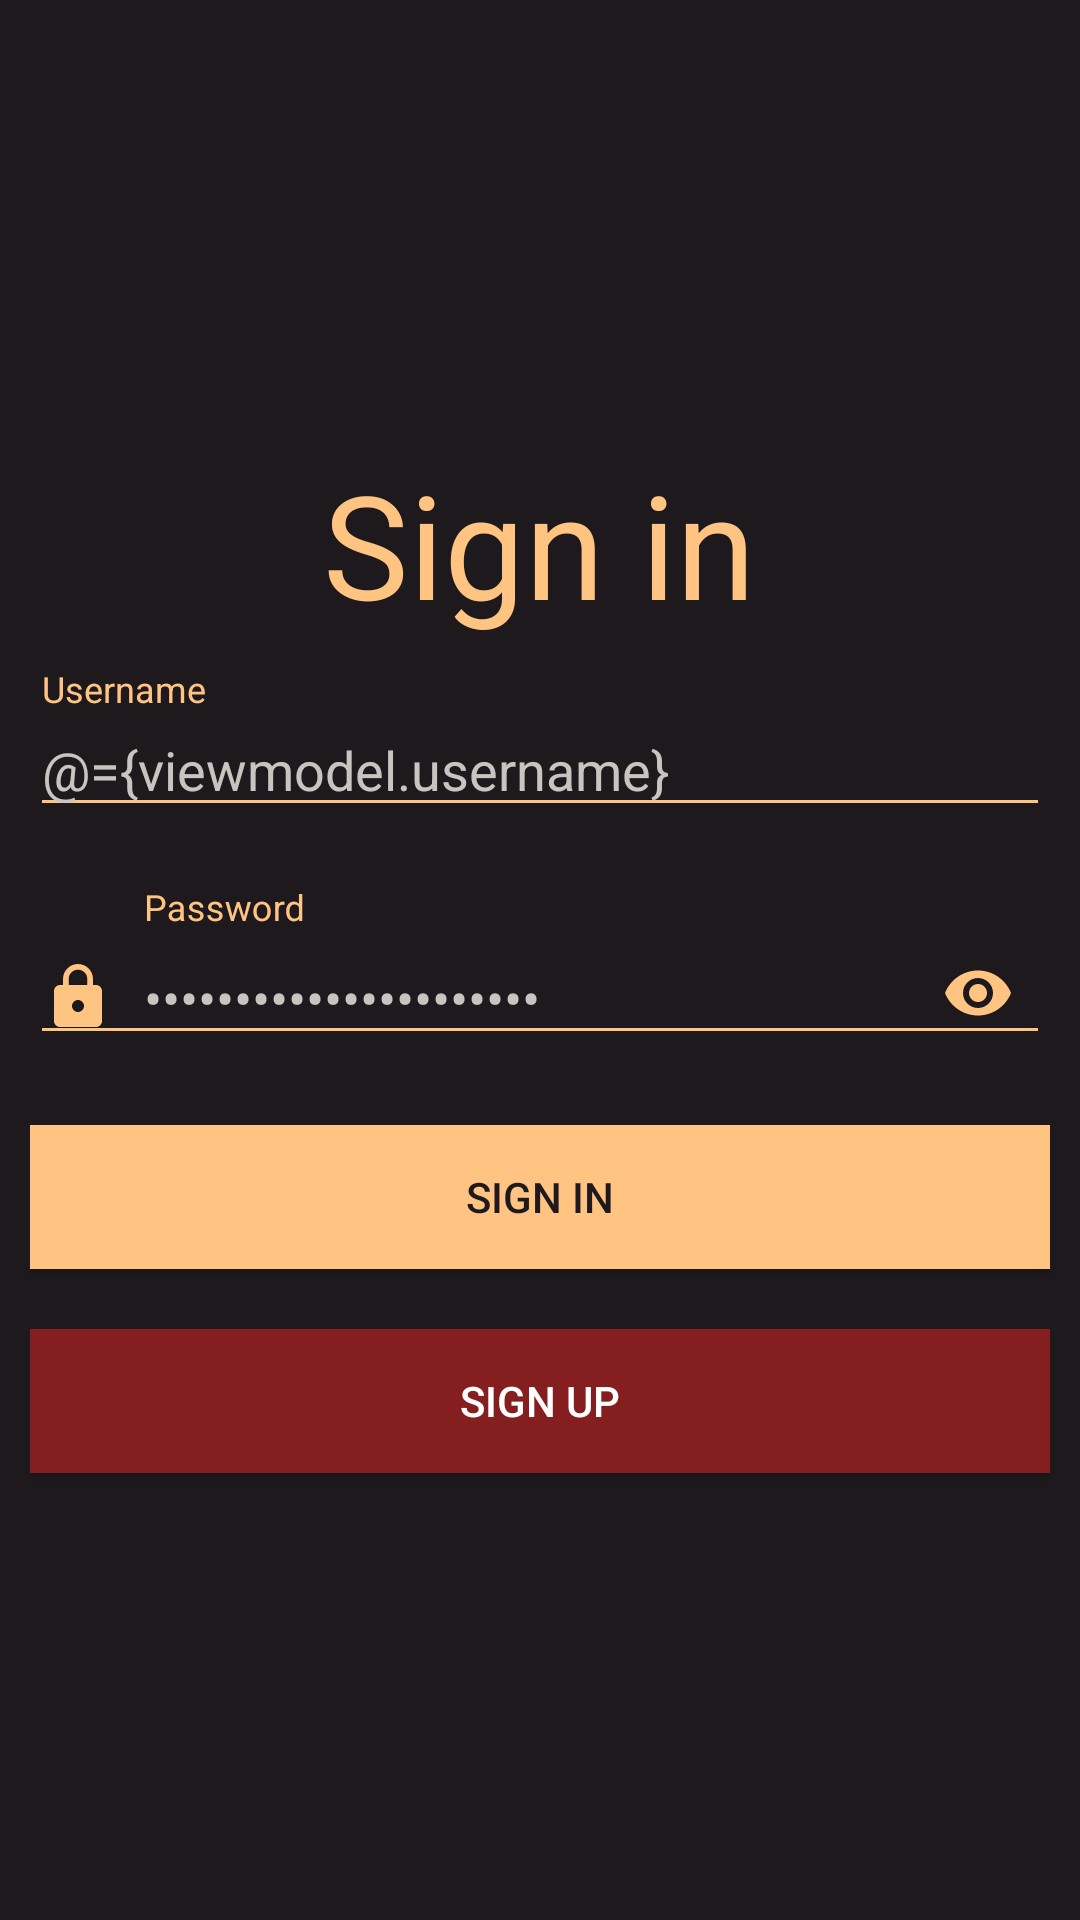

Android layout source for this screen:
<!-- AndroidManifest.xml: application theme AppTheme -->
<!-- res/layout/fragment_auth.xml -->
<?xml version="1.0" encoding="utf-8"?>
<layout xmlns:android="http://schemas.android.com/apk/res/android"
    xmlns:app="http://schemas.android.com/apk/res-auto"
    xmlns:tools="http://schemas.android.com/tools">

    <data>

        <variable
            name="viewmodel"
            type="com.br.indica.view_model.AuthViewModel" />
    </data>

    <RelativeLayout
        android:layout_width="match_parent"
        android:layout_height="match_parent"
        android:gravity="center"
        android:padding="10dp"
        tools:context=".ui.user.auth.AuthFragment">

        <TextView
            android:layout_width="wrap_content"
            android:layout_height="wrap_content"
            android:layout_above="@id/label_username"
            android:layout_centerHorizontal="true"
            android:layout_marginBottom="10dp"
            android:text="@string/sign_in"
            android:textSize="48sp" />


        <com.google.android.material.textfield.TextInputLayout
            android:id="@+id/label_username"
            android:layout_width="match_parent"
            android:layout_height="wrap_content"
            app:errorEnabled="true"
            android:hint="@string/username"
            android:textColorHint="@color/colorAccent">

            <com.google.android.material.textfield.TextInputEditText
                android:id="@+id/username"
                android:layout_width="match_parent"
                android:layout_height="wrap_content"
                android:layout_below="@id/label_username"
                android:autofillHints=""
                android:drawableStart="@drawable/ic_profile"
                android:drawablePadding="10dp"
                android:inputType="text"
                android:text="@={viewmodel.username}" />
        </com.google.android.material.textfield.TextInputLayout>


        <com.google.android.material.textfield.TextInputLayout
            android:id="@+id/label_password"
            android:layout_width="match_parent"
            android:layout_height="wrap_content"
            android:layout_below="@id/label_username"
            android:hint="@string/password"
            android:textColorHint="@color/colorAccent"
            app:passwordToggleEnabled="true"
            app:passwordToggleTint="@color/colorAccent">

            <com.google.android.material.textfield.TextInputEditText
                android:id="@+id/password"
                android:layout_width="match_parent"
                android:layout_height="wrap_content"
                android:layout_below="@id/label_password"
                android:autofillHints=""
                android:drawableStart="@drawable/ic_lock"
                android:drawablePadding="10dp"
                android:inputType="textPassword"
                android:text="@={viewmodel.password}" />

        </com.google.android.material.textfield.TextInputLayout>


        <androidx.appcompat.widget.AppCompatButton
            android:id="@+id/btn_sign_in"
            android:layout_width="match_parent"
            android:layout_height="wrap_content"
            android:layout_below="@id/label_password"
            android:layout_marginTop="20dp"
            android:background="@color/colorAccent"
            android:onClick="@{() -> viewmodel.auth()}"
            android:text="@string/sign_in"
            android:textColor="@color/colorPrimary" />

        <androidx.appcompat.widget.AppCompatButton
            android:id="@+id/btn_sign_up"
            android:layout_width="match_parent"
            android:layout_height="wrap_content"
            android:layout_below="@id/btn_sign_in"
            android:layout_marginTop="20dp"
            android:background="@color/colorAccentDark"
            android:text="@string/sign_up"
            android:textColor="@android:color/white" />


    </RelativeLayout>
</layout>
<!-- resources referenced by this layout -->
<resources>
  <color name="colorAccent">#ffc482</color>
  <color name="colorAccentDark">#851F1F</color>
  <color name="colorPrimary">#1E191D</color>
  <!-- drawable ic_lock (drawable) -->
  <vector android:height="24dp" android:tint="#FFC482"
      android:viewportHeight="24.0" android:viewportWidth="24.0"
      android:width="24dp" xmlns:android="http://schemas.android.com/apk/res/android">
      <path android:fillColor="#FF000000" android:pathData="M18,8h-1L17,6c0,-2.76 -2.24,-5 -5,-5S7,3.24 7,6v2L6,8c-1.1,0 -2,0.9 -2,2v10c0,1.1 0.9,2 2,2h12c1.1,0 2,-0.9 2,-2L20,10c0,-1.1 -0.9,-2 -2,-2zM12,17c-1.1,0 -2,-0.9 -2,-2s0.9,-2 2,-2 2,0.9 2,2 -0.9,2 -2,2zM15.1,8L8.9,8L8.9,6c0,-1.71 1.39,-3.1 3.1,-3.1 1.71,0 3.1,1.39 3.1,3.1v2z"/>
  </vector>
  <string name="password">Password</string>
  <string name="sign_in">Sign in</string>
  <string name="sign_up">Sign Up</string>
  <string name="username">Username</string>
  <style name="AppTheme" parent="Theme.AppCompat.DayNight.NoActionBar">
          
          <item name="colorPrimary">@color/colorPrimary</item>
          <item name="colorPrimaryDark">@color/colorPrimaryDark</item>
          <item name="colorAccent">@color/colorAccent</item>
          <item name="android:windowBackground">@color/colorPrimary</item>
          <item name="android:textColor">@color/colorText</item>
          <item name="editTextStyle">@style/EditText</item>
          <item name="android:textViewStyle">@style/TextView</item>
      </style>
  <color name="colorPrimaryDark">#31282E</color>
  <color name="colorText">#c8c5c0</color>
  <style name="EditText" parent="Widget.AppCompat.EditText">
          <item name="android:backgroundTint">@color/colorAccent</item>
          <item name="android:textColor">@color/colorText</item>
      </style>
  <style name="TextView">
          <item name="android:layout_height">wrap_content</item>
          <item name="android:layout_width">wrap_content</item>
          <item name="android:textColor">@color/colorAccent</item>
      </style>
</resources>
